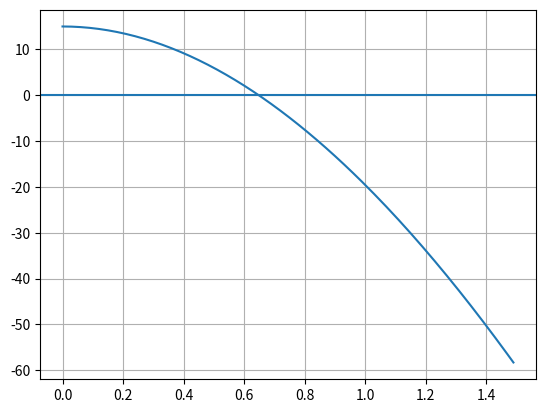

Source code (Python):
import math
import matplotlib.pyplot as pt
import numpy as np

PI = math.acos(-1.0)

# f(h) = PI*(h^3) - 12*PI*(h^2) + 15

def derivative(x):
    return 3*PI*(x**2) - 24*PI*x

def func(x):
    return PI*(x**3) - 12*PI*(x**2) + 15

def plot():
    xvalues = np.arange(0, 1.5, 0.01)
    pt.plot(xvalues, func(xvalues))
    pt.axhline(y=0)
    pt.grid(True, which='both')
    pt.show()

def newton_raphson(guess):
    new_x = None
    old_x = guess
    step = 1
    error = None
    
    while True:
        try:
            new_x = old_x - func(old_x) / derivative(old_x)
        except:
            print("Division by zero error")
            return old_x
        
        if step > 1:
            error = math.fabs((new_x - old_x) / new_x) * 100
        
        if step == 1:
            print(f'Step {step}: N/A\n')
        else:
            print(f'Step {step}: {format(error, ".6f")}%\n')
        
        if step > 1 and error < 0.05:
            return old_x
        
        old_x = new_x
        step += 1
        
def bisection(lguess, hguess):
    low = lguess
    high = hguess
    step = 1
    old_mid = (low + high) / 2
    error = None
    
    while True:
        mid = (low + high) / 2
        
        if func(low) * func(mid) < 0:
            high = mid
        else:
            low = mid
            
        if step > 1:
            error = math.fabs(((old_mid - mid) / mid) * 100)
            
        if step == 1:
            print(f'Step {step}: N/A\n')
        else:
            print(f'Step {step}: {format(error, ".6f")}%\n')
            
        if step > 1 and error < 0.05:
            return mid
            
        step += 1
        old_mid = mid
        
    
plot()  
print(newton_raphson(0.6),end='\n\n')
print(bisection(0.4, 0.8))
    